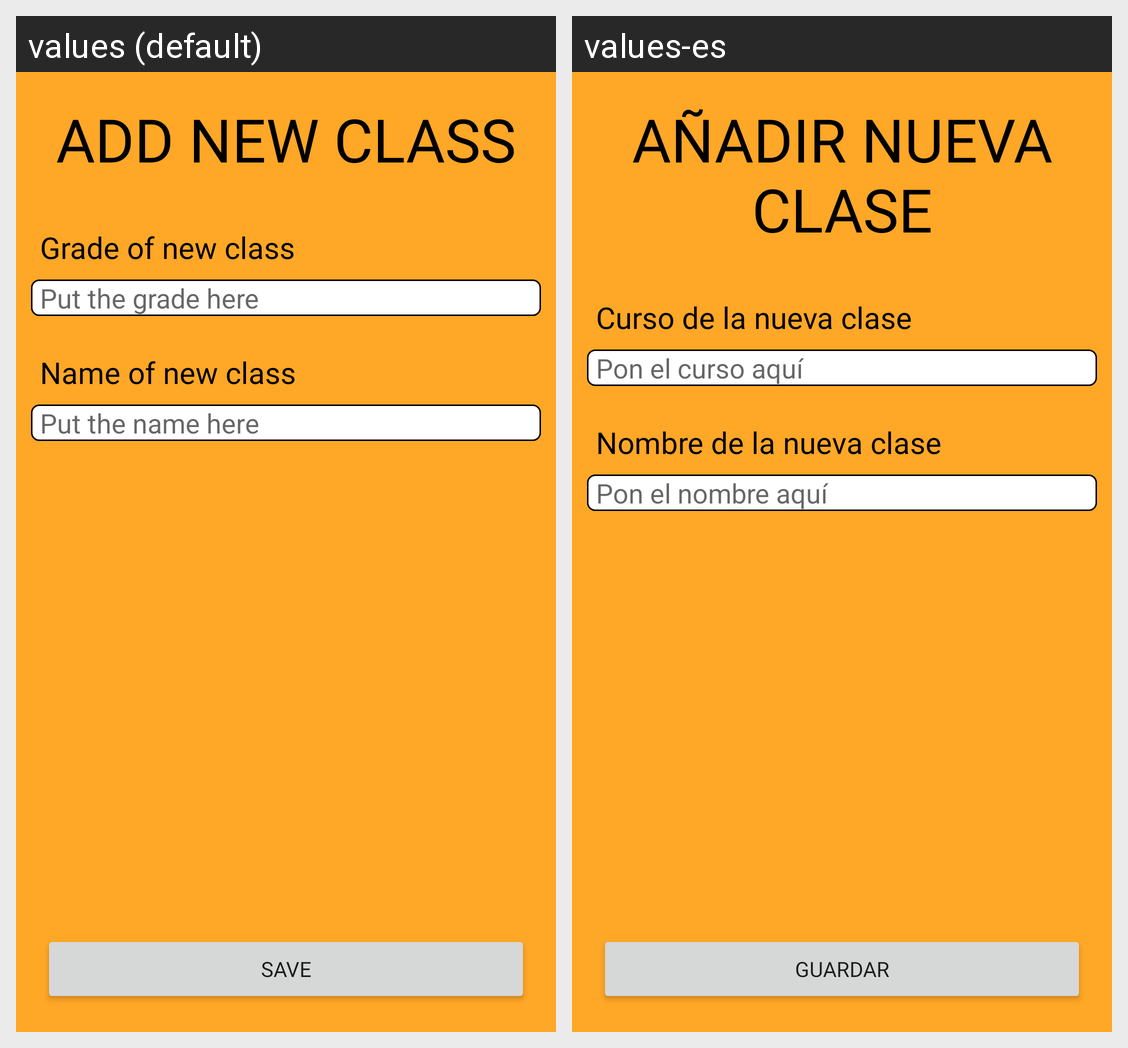

The same Android screen rendered under two of its app's locales, left to right. List the strings drawn on it with the default value and each locale's translation.
Android screen res/layout/activity_add_class.xml rendered under 2 locales, left to right: values (default), values-es. Device: Nexus 5 (rendered at 1080×1920; each locale shown at half size, 540×960, under a caption strip naming it); theme Theme.SIMP_2.
Strings drawn on this screen, with the default value and each locale's value (text and hints the layout hard-codes, and strings that could not be matched under every locale, appear in the picture but are not listed):

add_new_class
  values: ADD NEW CLASS
  values-es: AÑADIR NUEVA CLASE

grade_of_new_class
  values: Grade of new class
  values-es: Curso de la nueva clase

put_the_grade_here_new_class
  values: Put the grade here
  values-es: Pon el curso aquí

name_of_new_class
  values: Name of new class
  values-es: Nombre de la nueva clase

put_the_name_here_new_class
  values: Put the name here
  values-es: Pon el nombre aquí

save_new_class
  values: Save
  values-es: Guardar
